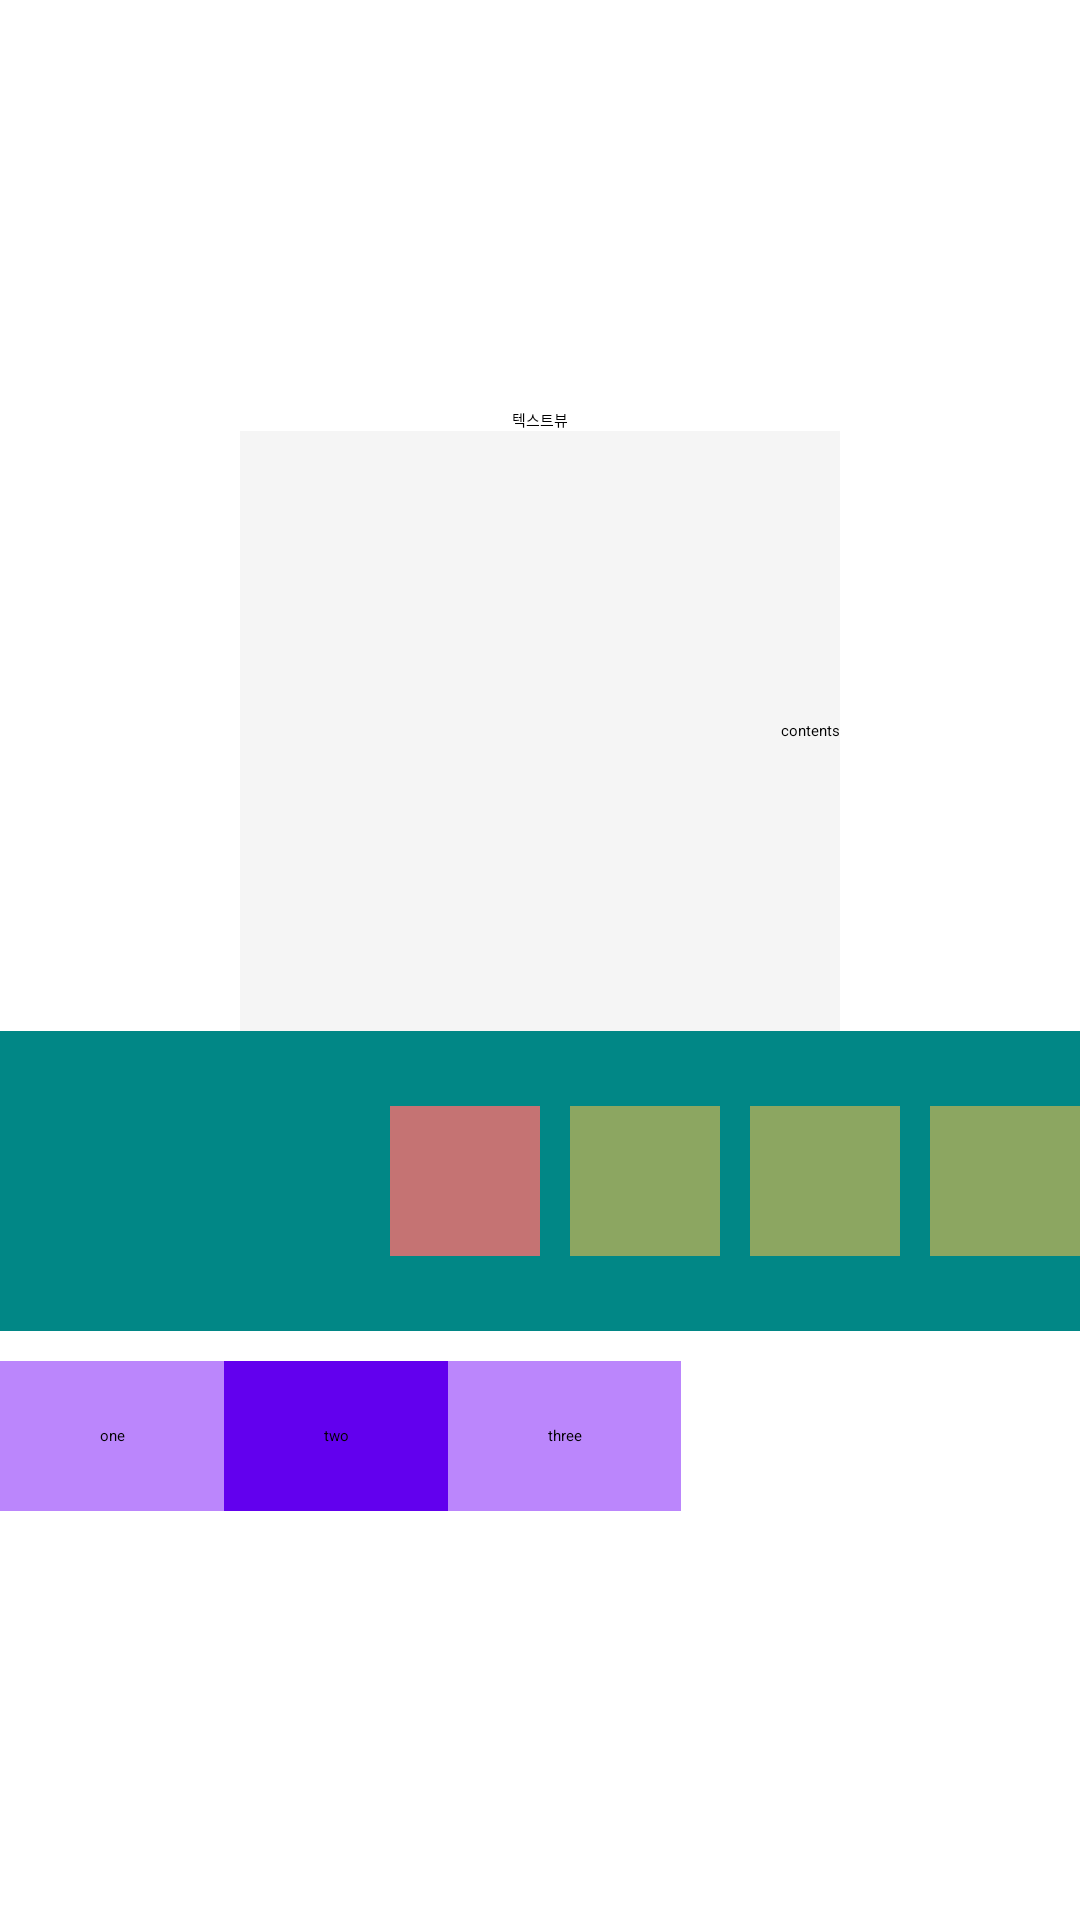

Here is an Android app screen rendered from its layout file. Give the layout XML and the strings, colors and styles it references.
<!-- AndroidManifest.xml: application theme Theme.MyAppOne -->
<!-- res/layout/linear_layout_03.xml -->
<?xml version="1.0" encoding="utf-8"?>
<LinearLayout xmlns:android="http://schemas.android.com/apk/res/android"
    android:layout_width="match_parent"
    android:layout_height="match_parent"
    android:gravity="center"
    android:orientation="vertical">

    

    
    <TextView
        android:layout_width="wrap_content"
        android:layout_height="wrap_content"
        android:layout_gravity="center"
        android:text="텍스트뷰" />

    
    <TextView
        android:layout_width="200dp"
        android:layout_height="200dp"
        android:background="#f5f5f5"
        android:gravity="right|center"
        android:text="contents" />


    

    <LinearLayout
        android:layout_width="match_parent"
        android:layout_height="100dp"
        android:background="@color/teal_700"
        android:gravity="right|center"
        android:orientation="horizontal">

        <TextView
            android:layout_width="50dp"
            android:layout_height="50dp"
            android:background="#C57373" />

        <TextView
            android:layout_width="50dp"
            android:layout_height="50dp"
            android:layout_marginLeft="10dp"
            android:background="#8CA661" />

        <TextView
            android:layout_width="50dp"
            android:layout_height="50dp"
            android:layout_marginLeft="10dp"
            android:background="#8CA661" />

        <TextView
            android:layout_width="50dp"
            android:layout_height="50dp"
            android:layout_marginLeft="10dp"
            android:background="#8CA661" />

    </LinearLayout>
    


    
    

    <LinearLayout
        android:weightSum="5"
        android:layout_width="match_parent"
        android:layout_height="50dp"
        android:layout_marginTop="10dp"
        android:orientation="horizontal">
        

        <TextView
            android:gravity="center"
            android:layout_weight="1"
            android:layout_width="wrap_content"
            android:layout_height="match_parent"
            android:background="@color/purple_200"
            android:text="one" />

        <TextView
            android:gravity="center"
            android:layout_weight="1"
            android:layout_width="wrap_content"
            android:layout_height="match_parent"
            android:background="@color/purple_500"
            android:text="two" />

        <TextView
            android:gravity="center"
            android:layout_weight="1"
            android:layout_width="wrap_content"
            android:layout_height="match_parent"
            android:background="@color/purple_200"
            android:text="three" />

    </LinearLayout>


</LinearLayout>
<!-- resources referenced by this layout -->
<resources>

  <!-- not gathered from this repository: default colours our renderer supplied (Android Studio template values) -->
  <color name="purple_200">#FFBB86FC</color>
  <color name="purple_500">#FF6200EE</color>
  <color name="teal_700">#FF018786</color>
</resources>
